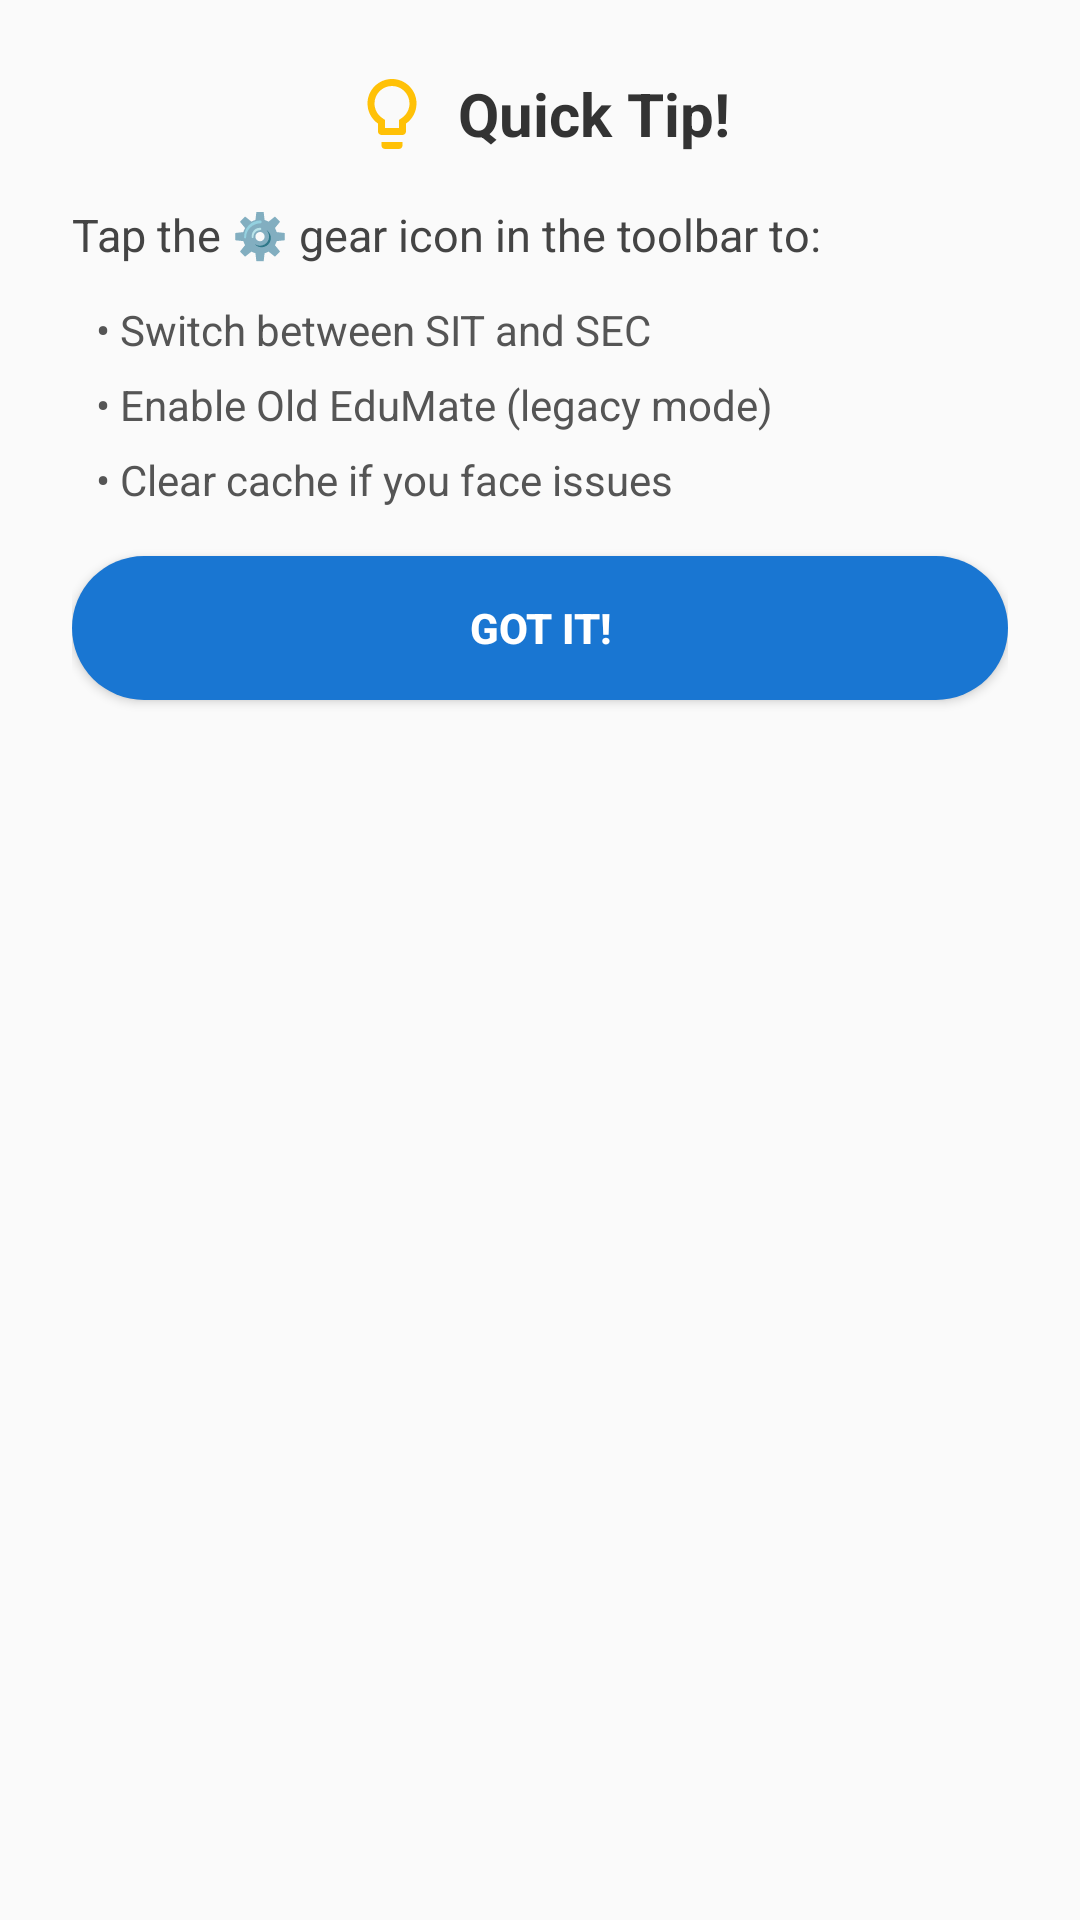

Reconstruct the res/layout file that produces this screen, plus the resources it refers to.
<!-- AndroidManifest.xml: application theme Theme.EduMateUnlocker -->
<!-- res/layout/dialog_tip.xml -->
<?xml version="1.0" encoding="utf-8"?>
<LinearLayout xmlns:android="http://schemas.android.com/apk/res/android"
    android:layout_width="match_parent"
    android:layout_height="wrap_content"
    android:orientation="vertical"
    android:padding="24dp"
    android:background="@drawable/dialog_background">

    
    <LinearLayout
        android:layout_width="match_parent"
        android:layout_height="wrap_content"
        android:orientation="horizontal"
        android:gravity="center"
        android:layout_marginBottom="16dp">

        <ImageView
            android:layout_width="28dp"
            android:layout_height="28dp"
            android:src="@drawable/ic_lightbulb"
            android:contentDescription="Tip"
            android:layout_marginEnd="8dp" />

        <TextView
            android:layout_width="wrap_content"
            android:layout_height="wrap_content"
            android:text="Quick Tip!"
            android:textSize="20sp"
            android:textStyle="bold"
            android:textColor="#333333" />

    </LinearLayout>

    
    <TextView
        android:layout_width="match_parent"
        android:layout_height="wrap_content"
        android:text="Tap the ⚙️ gear icon in the toolbar to:"
        android:textSize="15sp"
        android:textColor="#444444"
        android:layout_marginBottom="12dp" />

    
    <LinearLayout
        android:layout_width="match_parent"
        android:layout_height="wrap_content"
        android:orientation="vertical"
        android:paddingStart="8dp"
        android:layout_marginBottom="16dp">

        <TextView
            android:layout_width="match_parent"
            android:layout_height="wrap_content"
            android:text="• Switch between SIT and SEC"
            android:textSize="14sp"
            android:textColor="#555555"
            android:layout_marginBottom="6dp" />

        <TextView
            android:layout_width="match_parent"
            android:layout_height="wrap_content"
            android:text="• Enable Old EduMate (legacy mode)"
            android:textSize="14sp"
            android:textColor="#555555"
            android:layout_marginBottom="6dp" />

        <TextView
            android:layout_width="match_parent"
            android:layout_height="wrap_content"
            android:text="• Clear cache if you face issues"
            android:textSize="14sp"
            android:textColor="#555555" />

    </LinearLayout>

    
    <Button
        android:id="@+id/btnGotIt"
        android:layout_width="match_parent"
        android:layout_height="wrap_content"
        android:text="Got it!"
        android:textColor="@color/white"
        android:textStyle="bold"
        android:background="@drawable/button_rounded"
        android:padding="12dp" />

</LinearLayout>
<!-- resources referenced by this layout -->
<resources>
  <color name="white">#FFFFFFFF</color>
  <!-- drawable button_rounded (drawable) -->
  <?xml version="1.0" encoding="utf-8"?>
  <shape xmlns:android="http://schemas.android.com/apk/res/android"
      android:shape="rectangle">
      <solid android:color="#1976D2" />
      <corners android:radius="24dp" />
  </shape>
  <!-- drawable ic_lightbulb (drawable) -->
  <?xml version="1.0" encoding="utf-8"?>
  <vector xmlns:android="http://schemas.android.com/apk/res/android"
      android:width="24dp"
      android:height="24dp"
      android:viewportWidth="24"
      android:viewportHeight="24">
      <path
          android:fillColor="#FFC107"
          android:pathData="M9,21c0,0.55 0.45,1 1,1h4c0.55,0 1,-0.45 1,-1v-1H9V21zM12,2C8.14,2 5,5.14 5,9c0,2.38 1.19,4.47 3,5.74V17c0,0.55 0.45,1 1,1h6c0.55,0 1,-0.45 1,-1v-2.26c1.81,-1.27 3,-3.36 3,-5.74C19,5.14 15.86,2 12,2zM14.85,13.1l-0.85,0.6V16h-4v-2.3l-0.85,-0.6C7.8,12.16 7,10.63 7,9c0,-2.76 2.24,-5 5,-5s5,2.24 5,5C17,10.63 16.2,12.16 14.85,13.1z"/>
  </vector>
  <style name="Theme.EduMateUnlocker" parent="Theme.Material3.Light.NoActionBar">
          
          <item name="colorPrimary">@color/sit_primary</item>
          <item name="colorOnPrimary">@color/white</item>
          <item name="colorPrimaryContainer">@color/sit_light</item>
          <item name="colorOnPrimaryContainer">@color/sit_dark</item>
          
          
          <item name="colorSecondary">@color/sit_primary</item>
          <item name="colorOnSecondary">@color/white</item>
          <item name="colorSecondaryContainer">@color/sit_light</item>
          <item name="colorOnSecondaryContainer">@color/sit_dark</item>
          
          
          <item name="colorSurface">@color/white</item>
          <item name="colorOnSurface">@color/black</item>
          <item name="colorSurfaceVariant">@color/gray_100</item>
          <item name="colorOnSurfaceVariant">@color/gray_700</item>
          
          
          <item name="android:colorBackground">@color/gray_50</item>
          <item name="colorOnBackground">@color/black</item>
          
          
          <item name="android:statusBarColor">@color/sit_dark</item>
          <item name="android:navigationBarColor">@color/sit_primary</item>
          
          
          <item name="colorOutline">@color/gray_300</item>
          
          
          <item name="bottomSheetDialogTheme">@style/ThemeOverlay.App.BottomSheetDialog</item>
      </style>
  <color name="sit_primary">#388E3C</color>
  <color name="sit_light">#C8E6C9</color>
  <color name="sit_dark">#1B5E20</color>
  <color name="black">#FF000000</color>
  <color name="gray_100">#F5F5F5</color>
  <color name="gray_700">#616161</color>
  <color name="gray_50">#FAFAFA</color>
  <color name="gray_300">#E0E0E0</color>
  <style name="ThemeOverlay.App.BottomSheetDialog" parent="ThemeOverlay.Material3.BottomSheetDialog">
          <item name="bottomSheetStyle">@style/Widget.App.BottomSheet.Modal</item>
      </style>
  <style name="Widget.App.BottomSheet.Modal" parent="Widget.Material3.BottomSheet.Modal">
          <item name="shapeAppearanceOverlay">@style/ShapeAppearance.App.LargeComponent</item>
          <item name="backgroundTint">@color/white</item>
      </style>
  <style name="ShapeAppearance.App.LargeComponent" parent="ShapeAppearance.Material3.LargeComponent">
          <item name="cornerFamily">rounded</item>
          <item name="cornerSizeTopLeft">24dp</item>
          <item name="cornerSizeTopRight">24dp</item>
          <item name="cornerSizeBottomLeft">0dp</item>
          <item name="cornerSizeBottomRight">0dp</item>
      </style>
</resources>
